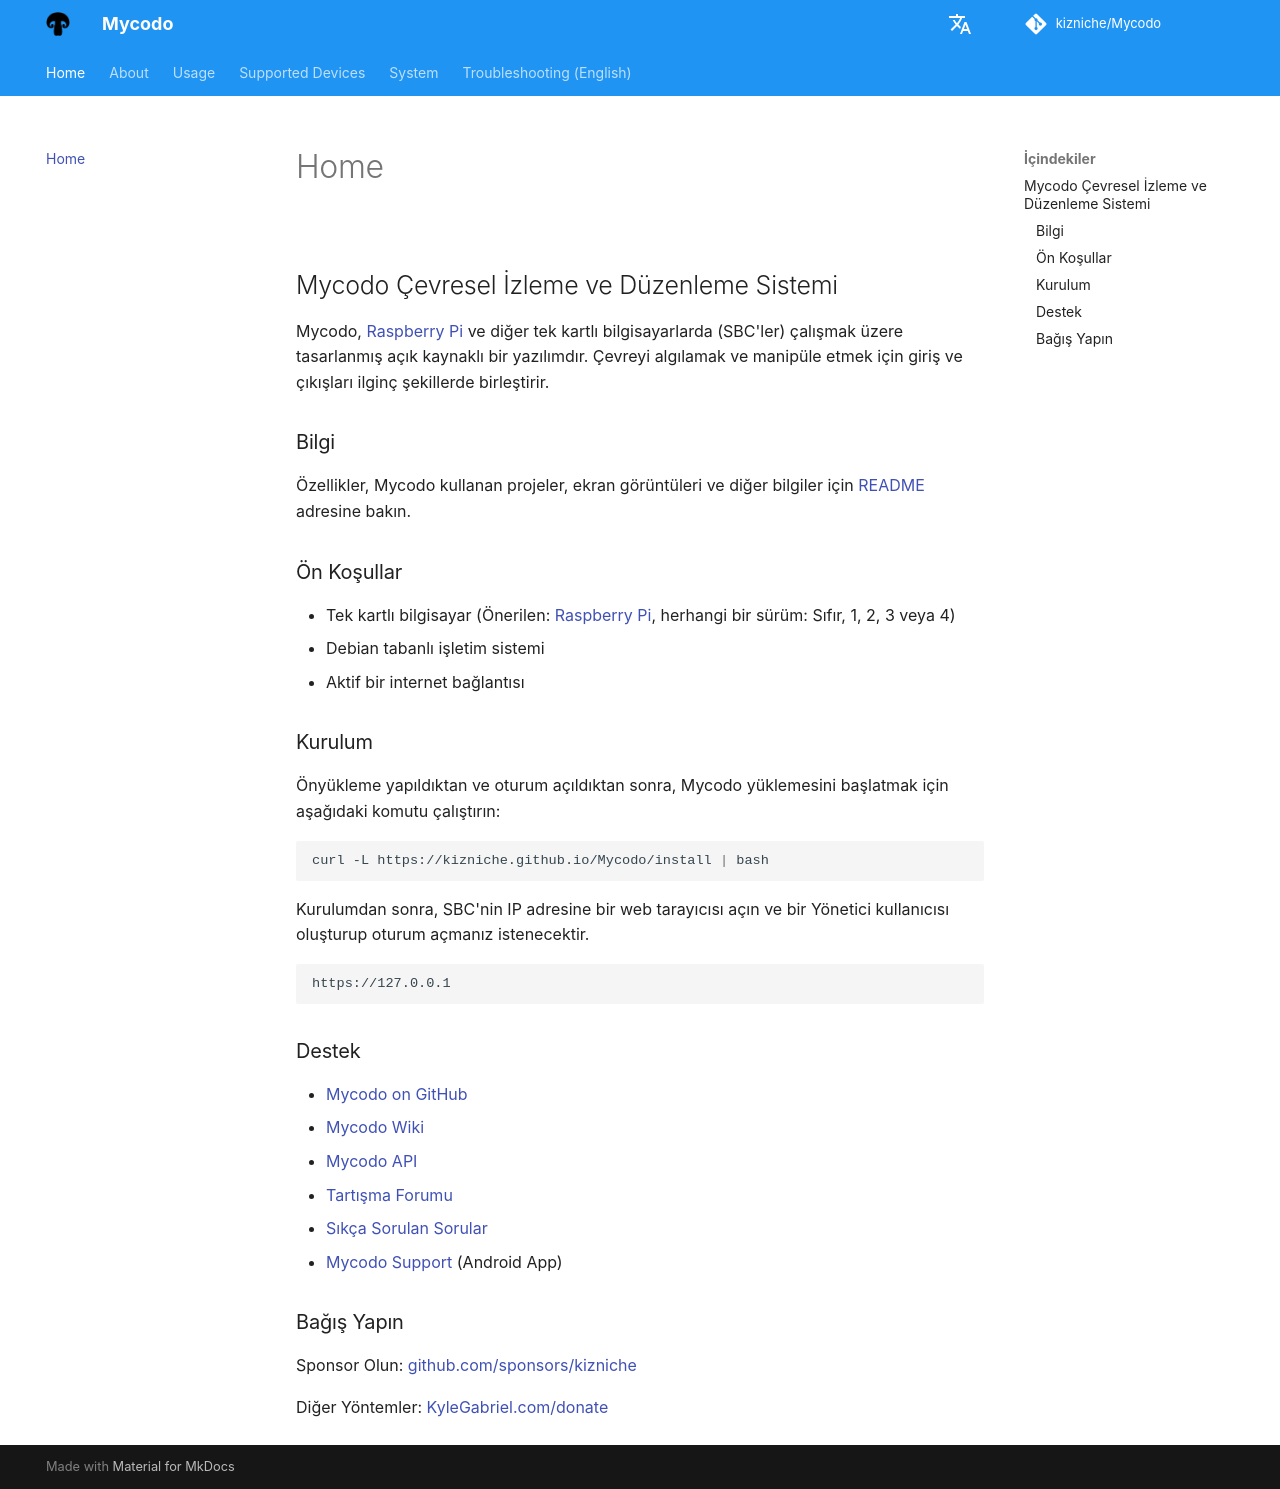

repository: kizniche/Mycodo · page: index.tr/index.html · generator: mkdocs

description: Documentation for Mycodo, an open source environmental monitoring and regulation system.

## Mycodo Çevresel İzleme ve Düzenleme Sistemi

Mycodo, [Raspberry Pi](https://en.wikipedia.org/wiki/Raspberry_Pi) ve diğer tek kartlı bilgisayarlarda (SBC'ler) çalışmak üzere tasarlanmış açık kaynaklı bir yazılımdır. Çevreyi algılamak ve manipüle etmek için giriş ve çıkışları ilginç şekillerde birleştirir.

### Information

Özellikler, Mycodo kullanan projeler, ekran görüntüleri ve diğer bilgiler için [README](https://github.com/kizniche/Mycodo#uses) adresine bakın.

### Ön Koşullar

*   Tek kartlı bilgisayar (Önerilen: [Raspberry Pi](https://www.raspberrypi.org/), herhangi bir sürüm: Sıfır, 1, 2, 3 veya 4)
*   Debian tabanlı işletim sistemi
*   Aktif bir internet bağlantısı

### Kurulum

Önyükleme yapıldıktan ve oturum açıldıktan sonra, Mycodo yüklemesini başlatmak için aşağıdaki komutu çalıştırın:

```bash
curl -L https://kizniche.github.io/Mycodo/install | bash
```

Kurulumdan sonra, SBC'nin IP adresine bir web tarayıcısı açın ve bir Yönetici kullanıcısı oluşturup oturum açmanız istenecektir.

```
https://127.0.0.1
```

### Support

*   [Mycodo on GitHub](https://github.com/kizniche/Mycodo)
*   [Mycodo Wiki](https://github.com/kizniche/Mycodo/wiki)
*   [Mycodo API](https://kizniche.github.io/Mycodo/mycodo-api.html)
*   [Discussion Forum](https://forum.radicaldiy.com)
*   [Sıkça Sorulan Sorular](https://forum.radicaldiy.com/docs?category=23&tags=mycodo)
*   [Mycodo Support](https://play.google.com/store/apps/details?id=com.mycodo.mycododocs) (Android App)

### Bağış Yapın

Sponsor Olun: [github.com/sponsors/kizniche](https://github.com/sponsors/kizniche)

Other Methods: [KyleGabriel.com/donate](https://kylegabriel.com/donate)
